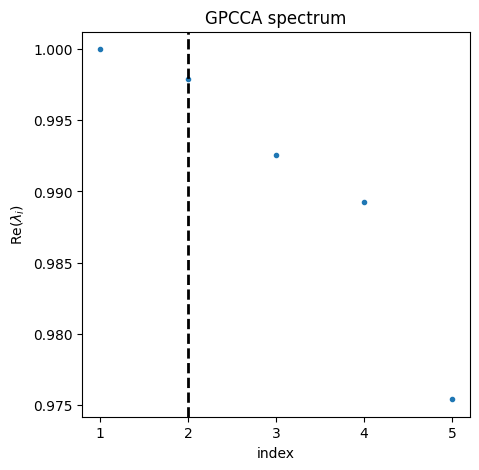

The data file committed next to this chart (first rows):
, rank, eigenvalue_real
0, 1, 1
1, 2, 0.9979
2, 3, 0.9926
3, 4, 0.9893
4, 5, 0.9754
